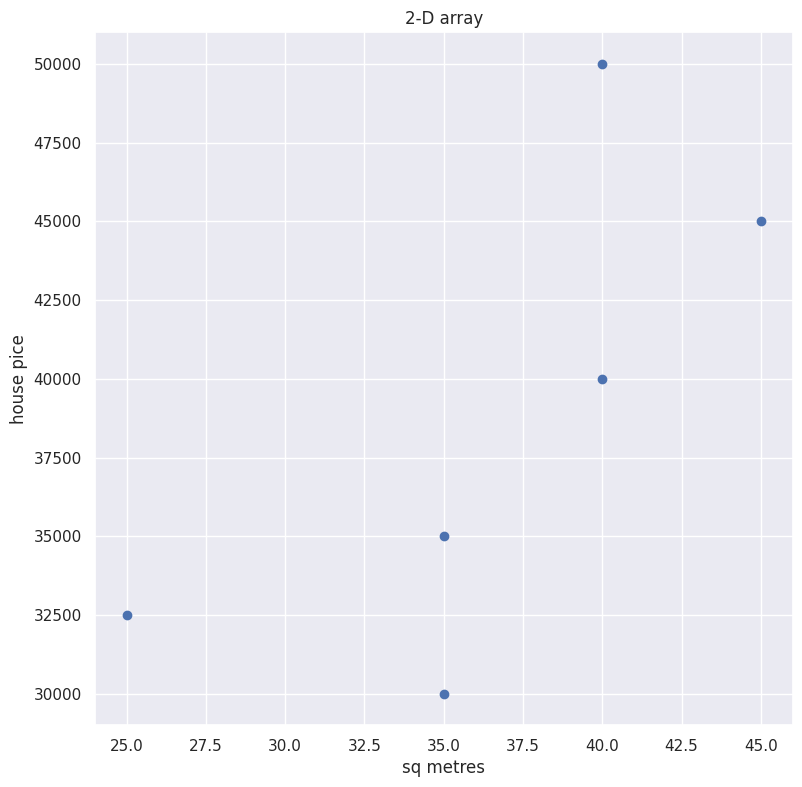

This chart was generated by the following Python code:
import seaborn as sns
import numpy as np
import matplotlib.pyplot as plt
from matplotlib.pyplot import figure

#set theme
sns.set_theme(style='darkgrid')

X = np.array(
    [[35, 30000], [45, 45000], [40, 50000], [35, 35000], [25, 32500], [40, 40000]]
)

figure(figsize= (9, 9))
x = (X[:,0])
y = (X[:,1])

plt.title("2-D array")
plt.xlabel("sq metres")
plt.ylabel("house pice")

#create scatterplot
plt.scatter(x,y)
plt.show()